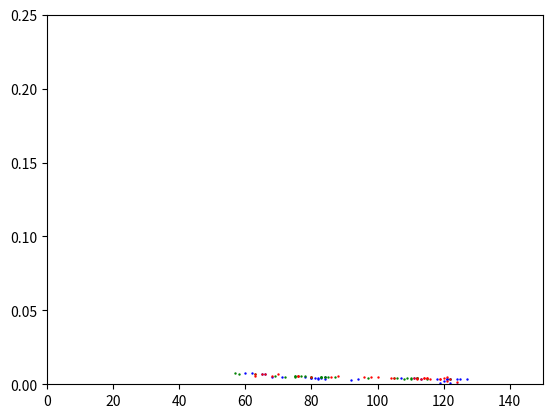
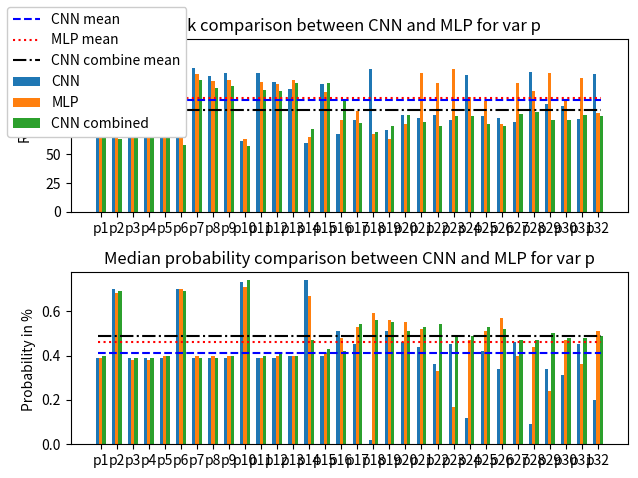

Generate these figures, in order, with matplotlib:
# -*- coding: utf-8 -*-
"""
Created on Mon Nov 16 09:55:33 2020

[redacted]
"""

import matplotlib.pyplot as plt
import numpy as np
from matplotlib.patches import Ellipse
import matplotlib.transforms as transforms


var_to_plot = ['p']
all_v = ['s','k','t','h','p','cm','mc','xt']
#var_to_plot = all_v

def dist(x1,x2):
    return np.sqrt(pow(x1[0]-x2[0],2)+pow(x1[1]-x2[1],2))/256

def average_nn(l):
    sum_nn = 0
    for elem1 in l:
        min_v = 9999999999
        for elem2 in l:
            d = 9999999999
            if elem1 != elem2 :
                d = dist(elem1,elem2)
            if min_v > d :
                min_v = d
        sum_nn += min_v
    return sum_nn/len(l)

def evaluate_consitency(l):
    max_l = max(l)
    min_l = min(l)
    mean_l = np.mean(l)
    median_l = np.median(l)
    return np.sqrt(pow(mean_l-max_l,2)+pow(mean_l-min_l,2))/256


########### MY VALUES ####################


s_median_rank = [47,26,58,75,42,78,86,88,41,66,73,67,39,78,104,93,52,25,51,76,45,80,77,84,39,70,74,68,40,81,100,96]
k_median_rank = [120,106,114,100,118,102,127,110,125,63,127,104,80,57,100,69,73,72,88,80,83,85,81,87,86,83,82,83,85,84,87,95]
p_median_rank = [122,66,127,121,124,65,125,118,121,62,121,113,107,60,111,68,80,124,71,84,82,84,80,119,83,82,78,122,94,92,81,120]
t_median_rank = [68,77,77,76,68,68,67,68,62,65,66,65,64,63,65,61,69,69,104,122,120,116,120,120,118,113,119,119,118,109,114,113]
h_median_rank = [88,109,97,87,106,94,103,110,104,85,117,63]
xt_median_rank = []
cm_median_rank = [107,124,112,106,107,124,112,106,106.0, 116.0, 103.0, 112.0,107.0, 118.0, 104.0, 112.0,109.0, 119.0, 104.0, 117.0]
mc_median_rank = [88.0, 73.0, 66.0, 73.0,91.0, 73.0, 78.0, 68.0,104.0, 65.0, 83.0, 72.0]


median_rank = {}

median_rank['s'] = s_median_rank
median_rank['k'] = k_median_rank
median_rank['p'] = p_median_rank
median_rank['t'] = t_median_rank
median_rank['h'] = h_median_rank
median_rank['cm'] = cm_median_rank
median_rank['mc'] = mc_median_rank
median_rank['xt'] = xt_median_rank

s_median_proba = [0.60,1.03,0.50,0.49,0.70,0.48,0.43,0.41,0.74,0.54,0.52,0.52,0.80,0.40,0.29,0.41,0.56,1.07,0.61,0.50,0.67,0.47,0.48,0.46,0.77,0.53,0.51,0.50,0.77,0.38,0.38,0.39]
k_median_proba = [0.39,0.40,0.34,0.40,0.38,0.43,0.35,0.40,0.36,0.73,0.34,0.40,0.34,0.77,0.41,0.45,0.43,0.52,0.41,0.46,0.46,0.43,0.44,0.39,0.43,0.42,0.43,0.42,0.43,0.31,0.42,0.38]
p_median_proba = [0.39,0.70,0.39,0.39,0.39,0.70,0.39,0.39,0.39,0.73,0.39,0.39,0.40,0.74,0.40,0.51,0.45,0.02,0.51,0.46,0.44,0.36,0.45,0.12,0.42,0.34,0.46,0.09,0.34,0.31,0.45,0.2]
t_median_proba = [0.52,0.48,0.48,0.48,0.52,0.51,0.52,0.51,0.55,0.53,0.54,0.54,0.55,0.70,0.55,0.57,0.50,0.48,0.41,0.35,0.37,0.02,0.02,0.007,0.009,0.02,0.03,0.03,0.006,0.16,0.15,0.11]
h_median_proba = [0.19,0.38,0.23,0.19,0.39,0.24,0.12,0.38,0.17,0.28,0.37,0.51]
xt_median_proba = []
cm_median_proba = [0.4,0.39,0.4,0.4,0.40,0.39,0.4,0.4,0.40094256, 0.38626224, 0.40714145, 0.38982127,0.4011262, 0.39268914, 0.40722257, 0.3957341,0.401037, 0.37970073, 0.40965155, 0.3940438]
mc_median_proba = [0.19157205, 0.389596, 0.45824605, 0.4274725,0.15769254, 0.41880417, 0.2618316, 0.4692219,0.11663956, 0.44405526, 0.26466702, 0.4461129]


median_proba = {}

median_proba['s'] = s_median_proba  
median_proba['k'] = k_median_proba
median_proba['p'] = p_median_proba

median_proba['t'] = t_median_proba
median_proba['h'] = h_median_proba
median_proba['cm'] = cm_median_proba
median_proba['mc'] = mc_median_proba
median_proba['xt'] = xt_median_proba



############### CNN Combined Values ####################

k_COMBINE_median_rank = [117,99,98,98,109,75,111,90,102,51,110,91,93,45,89,67,94,86,91,114,90,92,87,79,78,74,74,74,80,78,90,102]
s_COMBINE_median_rank = [35.0, 24.0, 48.0, 72.0, 33.0, 82.0, 71.0, 79.0, 31.0, 68.0, 70.0, 64.0, 27.0, 46.0, 74.0, 68.0, 38.0, 30.0, 59.0, 73.0, 38.0, 83.0, 70.0, 87.0, 32.0, 68.0, 70.0, 60.0, 30.0, 46.0, 75.0, 71.0]
p_COMBINE_median_rank = [112,63,122,110,110,58,115,108,109,57,106,105,112,72,112,97,77,69,75,84,78,75,83,83,76,75,85,87,80,80,84,83]
t_COMBINE_median_rank =[66.0, 67.0, 63.0, 64.0, 56.0, 41.0, 56.0, 57.0, 53.0, 36.0, 55.0, 54.0, 52.0, 33.0, 56.0, 54.0, 66.0, 59.0, 75.0, 89.0, 94.0, 80.0, 93.0, 97.0, 92.0, 81.0, 94.0, 92.0, 90.0, 80.0, 98.0, 102.0]
h_COMBINE_median_rank = [62.0, 103.0, 67.0, 63.0, 102.0, 53.0, 66.0, 98.0, 54.0, 60.0, 98.0, 56.0]
xt_COMBINE_median_rank = [47.0, 52.0, 54.0, 51.0, 47.0, 55.0, 54.0, 47.0, 48.0, 55.0, 60.0, 45.0, 42.0, 50.0, 54.0, 42.0]
cm_COMBINE_median_rank = [102.0, 105.0, 100.0, 99.0, 100.0, 104.0, 99.0, 97.0, 101.0, 103.5, 100.0, 98.0, 99.0, 105.0, 101.0, 102.0]
mc_COMBINE_median_rank = [48.0, 50.0, 52.0, 54.0, 47.0, 49.0, 48.0, 45.0, 50.0, 48.0, 54.0, 44.0, 38.0, 47.0, 48.0, 42.0]


COMBINE_median_rank = {}

COMBINE_median_rank['s'] = s_COMBINE_median_rank
COMBINE_median_rank['k'] = k_COMBINE_median_rank
COMBINE_median_rank['p'] = p_COMBINE_median_rank
COMBINE_median_rank['t'] = t_COMBINE_median_rank
COMBINE_median_rank['h'] = h_COMBINE_median_rank
COMBINE_median_rank['cm'] = cm_COMBINE_median_rank
COMBINE_median_rank['mc'] = mc_COMBINE_median_rank
COMBINE_median_rank['xt'] = xt_COMBINE_median_rank

k_COMBINE_median_proba = [0.39,0.42,0.43,0.42,0.4,0.6,0.4,0.44,0.41,0.79,0.4,0,44,0.29,0.85,0.44,0.52,0.36,0.36,0.45,0.34,0.40,0.31,0.41,0.47,0.47,0.50,0.5,0.5,0.46,0.38,0.37,0.17]
s_COMBINE_median_proba = [0.8340867, 1.1183634, 0.63963234, 0.5429022, 0.9156659, 0.4736061, 0.53365063, 0.49785916, 0.974964, 0.56085754, 0.55108014, 0.55968026, 1.11081101, 0.8231517, 0.51061213, 0.54890085, 0.804439, 0.8571037, 0.47703553, 0.5346647, 0.7860447, 0.47590486, 0.53243125, 0.4599289, 0.9605047, 0.56279995, 0.55249818, 0.5920737, 1.10010583, 0.8151276, 0.5154483, 0.5308167]
p_COMBINE_median_proba = [0.4,0.69,0.39,0.39,0.4,0.69,0.39,0.39,0.4,0.74,0.4,0.41,0.4,0.47,0.43,0.42,0.54,0.56,0.55,0.51,0.53,0.54,0.49,0.49,0.53,0.52,0.47,0.47,0.5,0.48,0.48,0.49]
t_COMBINE_median_proba = [0.5656828, 0.52959407, 0.5870697, 0.5679627, 0.6370576, 0.77518173, 0.60626706, 0.5856785, 0.6413826, 0.9007152, 0.64338623, 0.63190004, 0.67791357, 0.9935992, 0.6231174, 0.64545227, 0.56521106, 0.5812561, 0.5081865, 0.4313398, 0.34368709, 0.4297847, 0.3903978, 0.37568312, 0.3694328, 0.4311991, 0.3923239, 0.4004292, 0.41643158, 0.4066931, 0.2941942, 0.30279672]
h_COMBINE_median_proba = [0.4312863, 0.42057354, 0.5448893, 0.40214127, 0.4252485, 0.6699076, 0.36673294, 0.42175697, 0.661393, 0.3692991, 0.43237065, 0.61375718]
xt_COMBINE_median_proba = [0.63759703, 0.5977407, 0.59641385, 0.62374026, 0.64231576, 0.5838135, 0.58769872, 0.67730267, 0.61742757, 0.58565764, 0.54819565, 0.69354605, 0.70821126, 0.6400232, 0.583536, 0.72584325]

cm_COMBINE_median_proba = [0.4094048, 0.40615248, 0.41644475, 0.42815506, 0.4131622, 0.40594996, 0.4193576, 0.4313625, 0.4098963, 0.40927245, 0.41867783, 0.4261486, 0.41436898, 0.40508397, 0.41574463, 0.4202812]
mc_COMBINE_median_proba = [0.63508507, 0.6393516, 0.6178619, 0.5893003, 0.6543935, 0.63260067, 0.6569666, 0.69809835, 0.5959644, 0.6508962, 0.6090382, 0.695979, 0.7723243, 0.6767044, 0.6562135, 0.7310425]


COMBINE_median_proba = {}

COMBINE_median_proba['s'] = s_COMBINE_median_proba
COMBINE_median_proba['k'] = k_COMBINE_median_proba
COMBINE_median_proba['p'] = p_COMBINE_median_proba
COMBINE_median_proba['t'] = t_COMBINE_median_proba
COMBINE_median_proba['h'] = h_COMBINE_median_proba
COMBINE_median_proba['cm'] = cm_COMBINE_median_proba
COMBINE_median_proba['mc'] = mc_COMBINE_median_proba
COMBINE_median_proba['xt'] = xt_COMBINE_median_proba


###############################################



############### MLP Values ####################

s_MLP_median_rank = [57,39,78,73,49,82,78,88,47,71,82,71,50,65,81,80]
k_MLP_median_rank = [104,104,98,95,116,87,118,97,110,62,118,94,77,63,111,85]
p_MLP_median_rank = [119,70,122,119,114,66,120,114,115,63,113,111,115,65,104,80,88,68,63,76,121,112,124,100,96,76,112,105,121,98,116,86]
t_MLP_median_rank = [70,78,84,77,79,88,69,71,62,63,67,65,63,65,67,58]
h_MLP_median_rank = [81,107,113,72,94,94,77,99,79,72,118,74,95,97,102,83]
xt_MLP_median_rank = [87,75,71,76,102,91,62,101,91,70,88,87,99,73,74,88]
cm_MLP_median_rank = [108,118,114,102,106,123,105,107,106,111,104,101,114,113,111,120]
mc_MLP_median_rank = [80,97,76,74,77,77,63,74,97,70,72,93,73,83,70,79]

MLP_median_rank = {}

MLP_median_rank['s'] = s_MLP_median_rank
MLP_median_rank['k'] = k_MLP_median_rank
MLP_median_rank['p'] = p_MLP_median_rank
MLP_median_rank['t'] = t_MLP_median_rank
MLP_median_rank['h'] = h_MLP_median_rank
MLP_median_rank['cm'] = cm_MLP_median_rank
MLP_median_rank['mc'] = mc_MLP_median_rank
MLP_median_rank['xt'] = xt_MLP_median_rank

s_MLP_median_proba = [0.61,0.79,0.37,0.58,0.70,0.50,0.52,0.46,0.72,0.58,0.53,0.57,0.71,0.77,0.56,0.53]
k_MLP_median_proba = [0.41,0.42,0.44,0.45,0.40,0.48,0.39,0.42,0.41,0.75,0.39,0.42,0.51,0.74,0.40,0.46]
p_MLP_median_proba = [0.39,0.68,0.38,0.38,0.40,0.70,0.40,0.40,0.40,0.71,0.39,0.40,0.40,0.67,0.41,0.48,0.53,0.59,0.56,0.55,0.52,0.33,0.17,0.47,0.51,0.57,0.40,0.44,0.24,0.47,0.36,0.51]
t_MLP_median_proba = [0.53,0.52,0.49,0.52,0.52,0.49,0.54,0.53,0.57,0.55,0.54,0.53,0.54,0.53,0.52,0.56]
h_MLP_median_proba = [0.53,0.43,0.31,0.57,0.45,0.50,0.53,0.44,0.59,0.54,0.41,0.62,0.45,0.45,0.43,0.53]
xt_MLP_median_proba = [0.50,0.52,0.55,0.51,0.44,0.48,0.61,0.44,0.47,0.55,0.40,0.51,0.43,0.53,0.55,0.50]
cm_MLP_median_proba = [0.42,0.4,0.4,0.43,0.36,0.42,0.42,0.42,0.41,0.42,0.43,0.41,0.4,0.41,0.4,0.41,0.4]
mc_MLP_median_proba = [0.52,0.45,0.52,0.51,0.54,0.52,0.61,0.53,0.45,0.55,0.54,0.47,0.55,0.50,0.56,0.52]

MLP_median_proba = {}

MLP_median_proba['s'] = s_MLP_median_proba
MLP_median_proba['k'] = k_MLP_median_proba
MLP_median_proba['p'] = p_MLP_median_proba
MLP_median_proba['t'] = t_MLP_median_proba
MLP_median_proba['h'] = h_MLP_median_proba
MLP_median_proba['cm'] = cm_MLP_median_proba
MLP_median_proba['mc'] = mc_MLP_median_proba
MLP_median_proba['xt'] = xt_MLP_median_proba


###############################################


dict_val_rank = {}
dict_MLP_val_rank = {}
dict_val_proba = {}
dict_MLP_val_proba = {}
dict_combine_val_rank = {}
dict_combine_val_proba = {}
print('Studied variable :',var_to_plot)

for elem in var_to_plot :
    i = 1
    for e in median_proba[elem] :
        dict_val_proba[elem+str(i)] = e *pow(10,-2)
        dict_MLP_val_proba[elem+str(i)] = MLP_median_proba[elem][i-1] *pow(10,-2)
        dict_combine_val_proba[elem+str(i)] = COMBINE_median_proba[elem][i-1] *pow(10,-2)
        i+=1
    i = 1 
    for e in median_rank[elem] :
        dict_val_rank[elem+str(i)] = e
        dict_MLP_val_rank[elem+str(i)] = MLP_median_rank[elem][i-1] 
        dict_combine_val_rank[elem+str(i)] = COMBINE_median_rank[elem][i-1] 
        i+=1


labels = dict_val_proba.keys()
CNN_proba = dict_val_proba.values()
MLP_proba = dict_MLP_val_proba.values()
CNN_Combine_proba = dict_combine_val_proba.values()
CNN_rank = dict_val_rank.values()
MLP_rank = dict_MLP_val_rank.values()
CNN_combine_rank = dict_combine_val_rank.values()
X_CNN =[]
X_MLP = []


a = np.array(list(CNN_rank))
b = np.array(list(CNN_proba))
c = np.array(list(MLP_rank))
d = np.array(list(MLP_proba))
e = np.array(list(CNN_combine_rank))
f = np.array(list(CNN_Combine_proba))


print('CNN median rank mean : ',np.mean(a))
print('CNN median proba mean : ',np.mean(b))
print('\n')
print('CNN combine median rank mean : ',np.mean(e))
print('CNN combine  median proba mean : ',np.mean(f))
print('\n')
print('MLP median rank mean : ',np.mean(c))
print('MLP median proba mean : ',np.mean(d))
print('\n')
print('CNN median rank median : ',np.median(a))
print('CNN median proba median : ',np.median(b))
print('\n')
print('CNN combine median rank median : ',np.median(e))
print('CNN combine median proba median : ',np.median(f))
print('\n')
print('MLP median rank median : ',np.median(c))
print('MLP median proba median : ',np.median(d))
print('\n')
print('CNN median rank min: ',np.min(a))
print('CNN median proba min : ',np.min(b))
print('\n')
print('CNN combine median rank min: ',np.min(e))
print('CNN median proba min : ',np.min(f))
print('\n')
print('MLP median rank min : ',np.min(c))
print('MLP median proba min : ',np.min(d))
print('\n')
print('CNN median rank max : ',np.max(a))
print('CNN median proba max : ',np.max(b))
print('\n')
print('CNN combine median rank max : ',np.max(e))
print('CNN combine median proba max : ',np.max(f))
print('\n')
print('MLP median rank max : ',np.max(c))
print('MLP median proba max : ',np.max(d))

plt.figure(1)
plt.scatter(CNN_rank, CNN_proba,c='blue', s=0.5)
plt.scatter(CNN_combine_rank, CNN_Combine_proba,c='green', s=0.5)
plt.scatter(MLP_rank, MLP_proba,c='red', s=0.5)
ax_sca = plt.gca()
ax_sca.set_xlim(0,150)
ax_sca.set_ylim(0,0.25)



if len(var_to_plot) > 1 :

    fig, ax = plt.subplots(len(var_to_plot),2)
    plt.subplots_adjust(hspace=0.5)
    #fig, ax = plt.subplots(3,1)
    
    for plot in range(0,len(var_to_plot)):
        labels = []
        start = 0
        n = len(median_rank[var_to_plot[plot]])



        for i in range(0,n):
            labels.append(var_to_plot[plot] + str(start + i+1))    
        x = np.arange(n)  # the label locations
        width = 0.2  # the width of the bars
        rects1 = ax[plot][0].bar(x - width/2, median_rank[var_to_plot[plot]], width, label='CNN')
        rects2 = ax[plot][0].bar(x , MLP_median_rank[var_to_plot[plot]][:n], width, label='MLP')
        rects3 = ax[plot][0].bar(x + width/2, COMBINE_median_rank[var_to_plot[plot]][:n], width, label='CNN combined')
        rects1 = ax[plot][1].bar(x - width/2, median_proba[var_to_plot[plot]], width, label='CNN')
        rects2 = ax[plot][1].bar(x , MLP_median_proba[var_to_plot[plot]][:n], width, label='MLP')
        rects3 = ax[plot][1].bar(x + width/2, COMBINE_median_proba[var_to_plot[plot]][:n], width, label='CNN combined')
        CNN_rank_mean = np.mean(median_rank[var_to_plot[plot]])
        MLP_rank_mean = np.mean(MLP_median_rank[var_to_plot[plot]])
        CNN_combine_rank_mean = np.mean(COMBINE_median_rank[var_to_plot[plot]])
        line_CNN = ax[plot][0].plot([-width,n-1+width],[CNN_rank_mean,CNN_rank_mean],'r--',label='CNN mean')
        line_MLP = ax[plot][0].plot([-width,n-1+width],[MLP_rank_mean,MLP_rank_mean],'r:',label='MLP mean')
        line_COMBINE = ax[plot][0].plot([-width,n-1+width],[CNN_combine_rank_mean,CNN_combine_rank_mean],'r-',label='CNN combine mean')
        CNN_proba_mean = np.mean(median_proba[var_to_plot[plot]])
        MLP_proba_mean = np.mean(MLP_median_proba[var_to_plot[plot]])
        COMBINE_proba_mean = np.mean(COMBINE_median_proba[var_to_plot[plot]])
        line_CNN = ax[plot][1].plot([-width,n-1+width],[CNN_proba_mean,CNN_proba_mean],'r--',label='CNN mean')
        line_MLP = ax[plot][1].plot([-width,n-1+width],[MLP_proba_mean,MLP_proba_mean],'r:',label='MLP mean')    
        line_COMBINE = ax[plot][1].plot([-width,n-1+width],[COMBINE_proba_mean,COMBINE_proba_mean],'r-',label='CNN combine mean') 
    # Add some text for labels, title and custom x-axis tick labels, etc.
        ax[plot][0].set_ylabel('Rank')
        ax[plot][0].set_ylim(0,150)
        ax[plot][0].set_title('Rank comparison between CNN and MLP for var '+ var_to_plot[plot])
        ax[plot][0].set_xticks(x)
        ax[plot][0].set_xticklabels(labels)
    
        ax[plot][1].set_ylabel('Probability in % ')
    
        ax[plot][1].set_title('Median probability comparison between CNN and MLP for var '+ var_to_plot[plot])
        ax[plot][1].set_xticks(x)
        ax[plot][1].set_xticklabels(labels)
    

    handles, labels = ax[0][0].get_legend_handles_labels()
    
    fig.legend(handles, labels, loc='upper left',fancybox=True, framealpha=1)
else :
    
    fig, ax = plt.subplots(2,1)
    plot = 0
    labels = []
    start = 0
    n = len(median_rank[var_to_plot[plot]])

    for i in range(0,n):
        labels.append(var_to_plot[plot] + str(start+i+1))   
    x = np.arange(n)  # the label locations
    width = 0.2  # the width of the bars
    rects1 = ax[0].bar(x - width, median_rank[var_to_plot[plot]], width, label='CNN')
    rects2 = ax[0].bar(x , MLP_median_rank[var_to_plot[plot]][:n], width, label='MLP')
    rects3 = ax[0].bar(x + width, COMBINE_median_rank[var_to_plot[plot]][:n], width, label='CNN combined')
    rects1 = ax[1].bar(x - width, median_proba[var_to_plot[plot]], width, label='CNN')
    rects2 = ax[1].bar(x , MLP_median_proba[var_to_plot[plot]][:n], width, label='MLP')
    rects3 = ax[1].bar(x + width, COMBINE_median_proba[var_to_plot[plot]][:n], width, label='CNN combined')
    CNN_rank_mean = np.mean(median_rank[var_to_plot[plot]])
    MLP_rank_mean = np.mean(MLP_median_rank[var_to_plot[plot]])
    CNN_combine_rank_mean = np.mean(COMBINE_median_rank[var_to_plot[plot]])
    line_CNN = ax[0].plot([-width,n-1+width],[CNN_rank_mean,CNN_rank_mean],'b--',label='CNN mean')
    line_MLP = ax[0].plot([-width,n-1+width],[MLP_rank_mean,MLP_rank_mean],'r:',label='MLP mean')
    line_COMBINE = ax[0].plot([-width,n-1+width],[CNN_combine_rank_mean,CNN_combine_rank_mean],'k-.',label='CNN combine mean')
    CNN_proba_mean = np.mean(median_proba[var_to_plot[plot]])
    MLP_proba_mean = np.mean(MLP_median_proba[var_to_plot[plot]])
    COMBINE_proba_mean = np.mean(COMBINE_median_proba[var_to_plot[plot]])
    line_CNN = ax[1].plot([-width,n-1+width],[CNN_proba_mean,CNN_proba_mean],'b--',label='CNN mean')
    line_MLP = ax[1].plot([-width,n-1+width],[MLP_proba_mean,MLP_proba_mean],'r:',label='MLP mean')    
    line_COMBINE = ax[1].plot([-width,n-1+width],[COMBINE_proba_mean,COMBINE_proba_mean],'k-.',label='CNN combine mean') 
# Add some text for labels, title and custom x-axis tick labels, etc.
    ax[0].set_ylabel('Rank')
    ax[0].set_ylim(0,150)
    ax[0].set_title('Rank comparison between CNN and MLP for var '+ var_to_plot[plot])
    ax[0].set_xticks(x)
    ax[0].set_xticklabels(labels)

    ax[1].set_ylabel('Probability in % ')

    ax[1].set_title('Median probability comparison between CNN and MLP for var '+ var_to_plot[plot])
    ax[1].set_xticks(x)
    ax[1].set_xticklabels(labels)
    handles, labels = ax[1].get_legend_handles_labels()
    fig.legend(handles, labels, loc='upper left',fancybox=True, framealpha=1)
    plt.tight_layout()
    
    
plt.show()